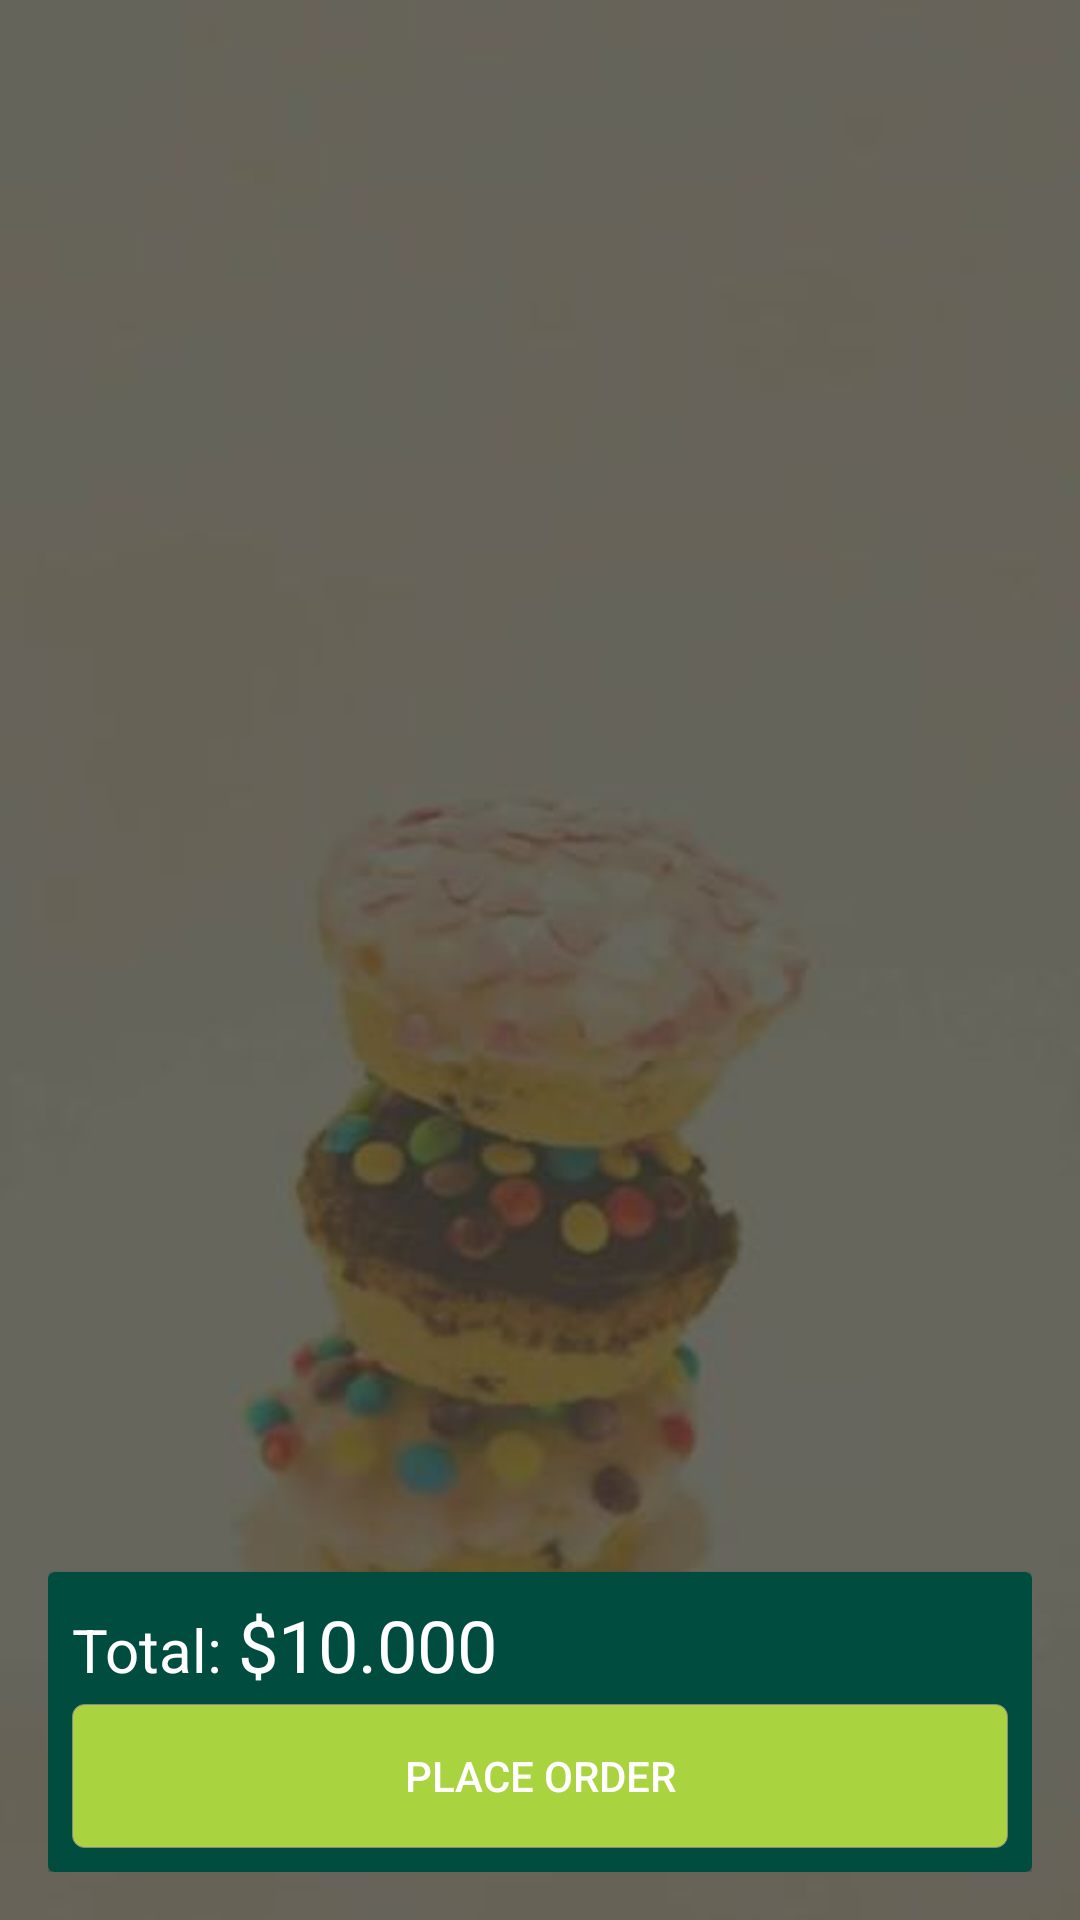

Layout XML and referenced resources for this Android screen:
<!-- AndroidManifest.xml: application theme AppTheme -->
<!-- res/layout/activity_cart.xml -->
<?xml version="1.0" encoding="utf-8"?>
<RelativeLayout
        xmlns:android="http://schemas.android.com/apk/res/android"
        xmlns:tools="http://schemas.android.com/tools"
        xmlns:app="http://schemas.android.com/apk/res-auto"
        android:layout_width="match_parent"
        android:layout_height="match_parent"
        android:background="@drawable/backgr"
        android:padding="16dp"
        tools:context=".activities.Cart">

    <android.support.v7.widget.RecyclerView
            android:id="@+id/listCart"
            android:background="@android:color/transparent"
            android:layout_width="match_parent"
            android:layout_height="match_parent"/>



    <android.support.v7.widget.CardView
            android:layout_alignParentBottom="true"
            app:cardBackgroundColor="@color/colorPrimary"
            android:layout_width="match_parent"
            android:layout_height="100dp">

        <RelativeLayout
                android:layout_width="match_parent"
                android:layout_height="match_parent">

            <LinearLayout
                    android:layout_margin="8dp"
                    android:layout_gravity="center_vertical"
                    android:orientation="horizontal"
                    android:layout_width="wrap_content"
                    android:layout_height="wrap_content">

                <TextView
                        android:text="Total: "
                        android:textSize="20sp"
                        android:textColor="@android:color/white"
                        android:layout_width="wrap_content"
                        android:layout_height="wrap_content"/>

                <TextView
                        android:id="@+id/total"
                        android:text="$10.000"
                        android:textSize="24sp"
                        android:textColor="@android:color/white"
                        android:layout_width="wrap_content"
                        android:layout_height="wrap_content"/>

            </LinearLayout>

            <Button
                    android:id="@+id/btnPlaceOrder"
                    android:text="Place Order"
                    android:textColor="@android:color/white"
                    android:layout_width="match_parent"
                    android:layout_marginRight="8dp"
                    android:layout_marginLeft="8dp"
                    android:layout_alignParentBottom="true"
                    android:layout_height="wrap_content"
                    android:background="@drawable/btn_sign_in"
                    android:shadowColor="@android:color/black"
                    android:shadowDy="5"
                    android:layout_margin="8dp"/>

        </RelativeLayout>

    </android.support.v7.widget.CardView>
</RelativeLayout>
<!-- resources referenced by this layout -->
<resources>
  <color name="colorPrimary">#004d40</color>
  <!-- drawable backgr: jpg bitmap (drawable, 9276 bytes) -->
  <!-- drawable btn_sign_in (drawable) -->
  <?xml version="1.0" encoding="utf-8"?>
  <shape xmlns:android="http://schemas.android.com/apk/res/android"  >
      <corners
              android:radius="4dp"/>
  
      <solid
              android:color="@color/btnSignActive" />
  
      <stroke
              android:width="0.2dp"
              android:color="#878787"/>
  </shape>
  <style name="AppTheme" parent="Theme.AppCompat.Light.NoActionBar">
          
          <item name="colorPrimary">@color/colorPrimary</item>
          <item name="colorPrimaryDark">@color/colorPrimaryDark</item>
          <item name="colorAccent">@color/colorAccent</item>
          <item name="buttonStyle">@style/CustomButton</item>
      </style>
  <color name="btnSignActive">#A9d440</color>
  <color name="colorPrimaryDark">#00251a</color>
  <color name="colorAccent">#39796b</color>
  <style name="CustomButton" parent="Widget.AppCompat.Button">
          <item name="android:background">@drawable/custom_button</item>
          <item name="android:textColor">#FFF</item>
      </style>
  <!-- drawable custom_button (drawable) -->
  <?xml version="1.0" encoding="utf-8"?>
  <selector xmlns:android="http://schemas.android.com/apk/res/android">
      <item
          android:state_pressed="true"
          android:drawable="@drawable/button_pressed"/>
      <item
          android:state_enabled="false"
          android:drawable="@drawable/button_disabled"/>
      <item
          android:drawable="@drawable/button_deafult"/>
  </selector>
  <!-- drawable button_pressed (drawable) -->
  <?xml version="1.0" encoding="utf-8"?>
  <shape xmlns:android="http://schemas.android.com/apk/res/android"
      android:shape="rectangle">
  
      <solid
          android:color="#b6b7b5"/>
  
      <padding
          android:bottom="7dp"
          android:left="7dp"
          android:right="7dp"
          android:top="7dp"/>
  
      <stroke
          android:width="2dp"
          android:color="#FFF"/>
  
      <corners android:radius="15dp"/>
  
  </shape>
  <!-- drawable button_disabled (drawable) -->
  <?xml version="1.0" encoding="utf-8"?>
  <shape xmlns:android="http://schemas.android.com/apk/res/android"
      android:shape="rectangle">
  
      <gradient
          android:angle="90"
          android:startColor="#9dcf87"
          android:endColor="#6ca752"/>
  
      <padding
          android:bottom="7dp"
          android:left="7dp"
          android:right="7dp"
          android:top="7dp"/>
  
      <stroke
          android:width="2dp"
          android:color="#FFF"/>
  
      <corners android:radius="15dp"/>
  
  </shape>
</resources>
